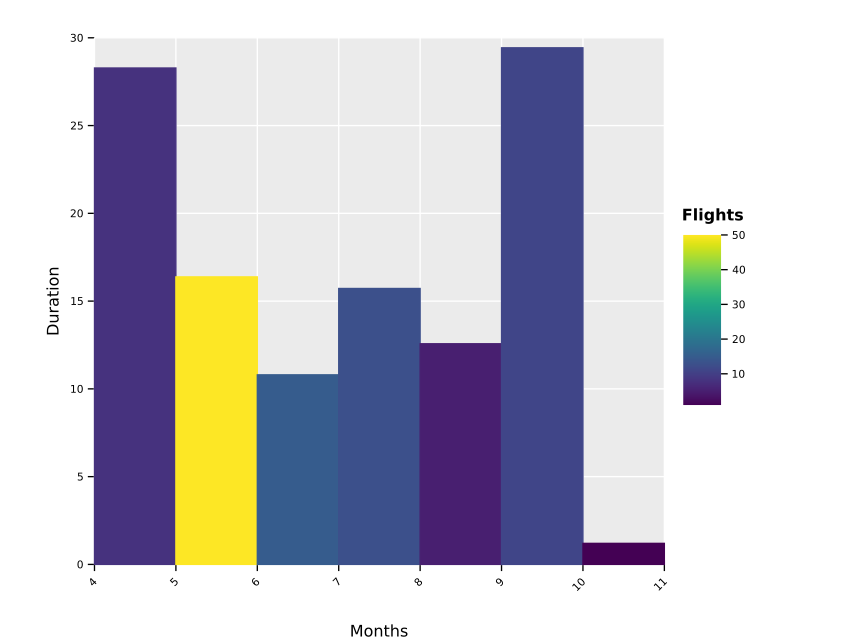

Source data for this figure (header and first rows):
Months, Duration, Flights
4, 28.28, 8
5, 16.38, 50
6, 10.8, 15
7, 15.72, 13
8, 12.57, 5
9, 29.43, 11
10, 1.2, 1
11, 0.25, 1
